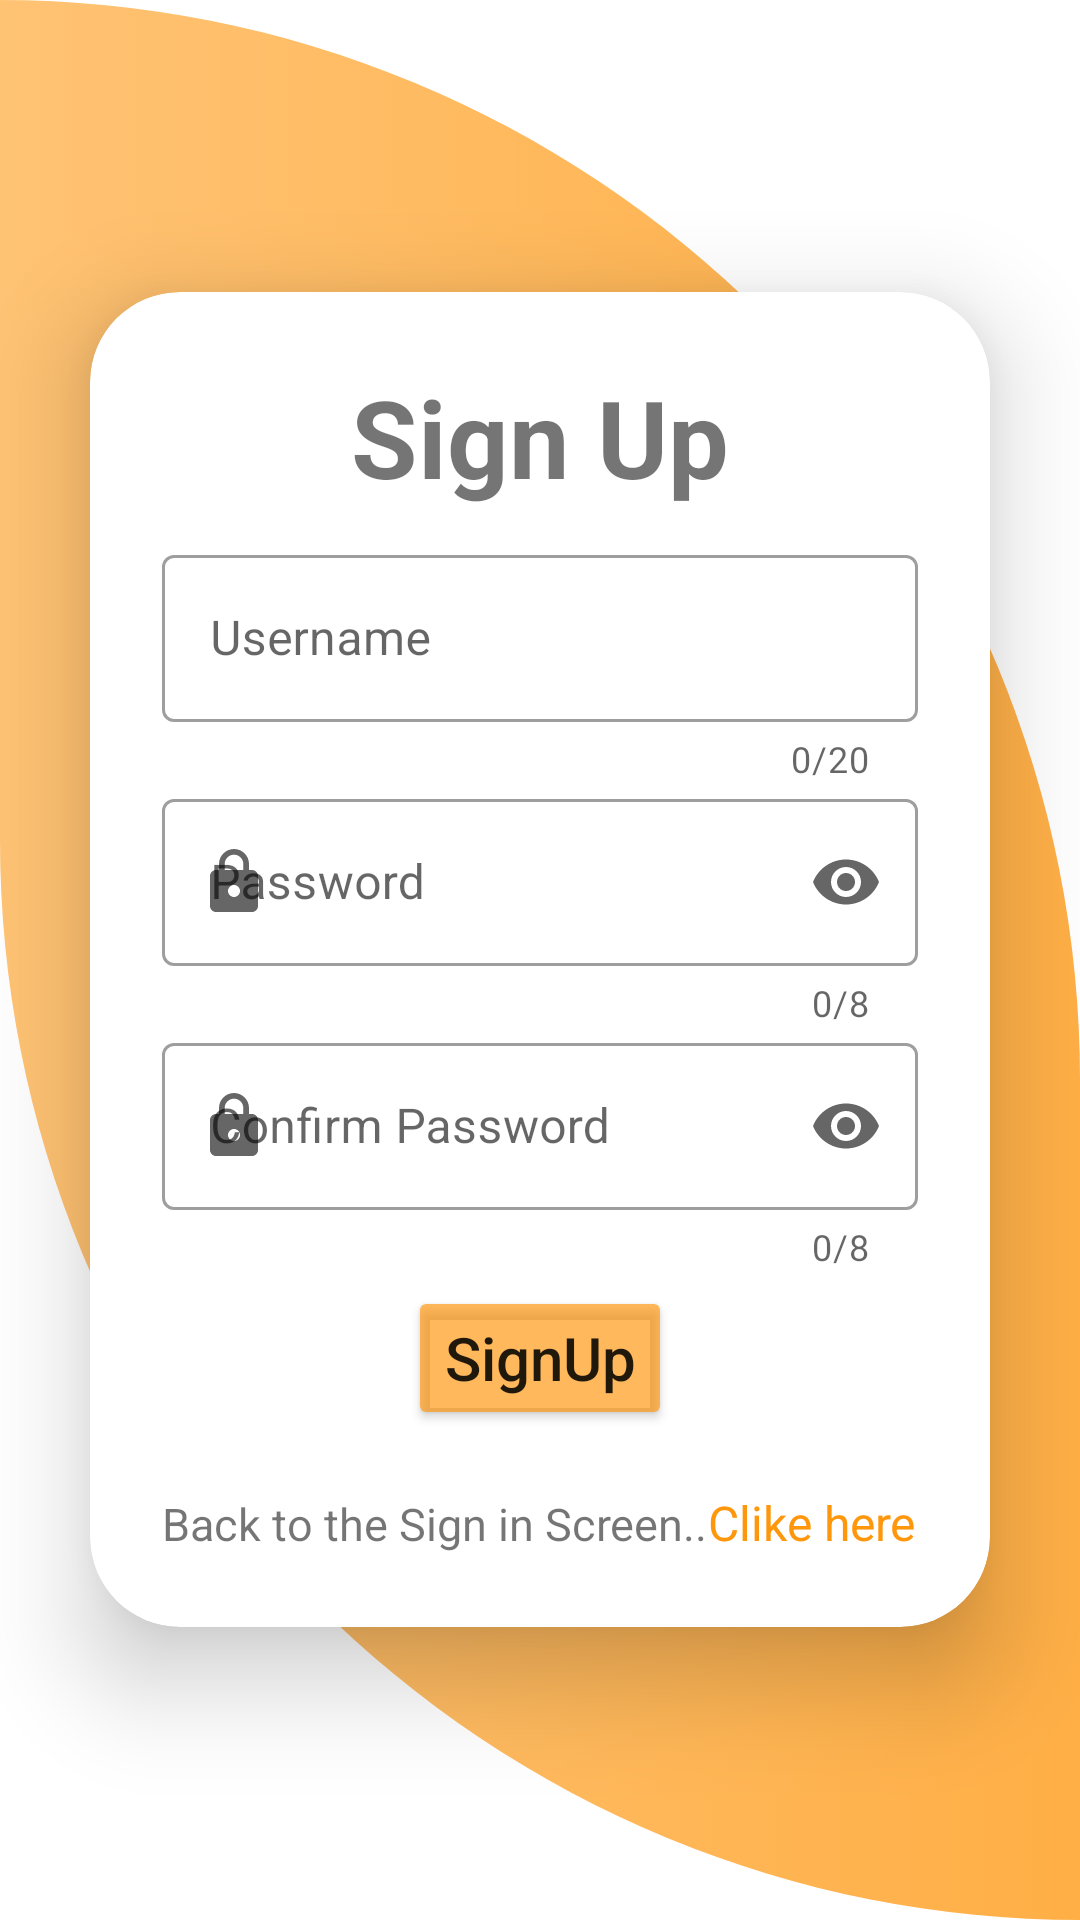

Produce the Android XML layout that renders to this screen, including the resource entries it uses.
<!-- AndroidManifest.xml: application theme Theme.ActiveDayTracker -->
<!-- res/layout/sign_up.xml -->
<?xml version="1.0" encoding="utf-8"?>
<LinearLayout
    xmlns:android="http://schemas.android.com/apk/res/android"
    xmlns:app="http://schemas.android.com/apk/res-auto"
    xmlns:tools="http://schemas.android.com/tools"
    android:layout_width="match_parent"
    android:layout_height="match_parent"
    android:orientation="vertical"
    android:gravity="center"
    android:background="@drawable/b"
    tools:context=".activties.SignUp">

    <androidx.cardview.widget.CardView
        android:layout_width="match_parent"
        android:layout_height="wrap_content"
        android:layout_margin="30dp"
        app:cardCornerRadius="30dp"
        app:cardElevation="20dp">

        <LinearLayout
            android:layout_width="match_parent"
            android:layout_height="wrap_content"
            android:orientation="vertical"
            android:layout_gravity="center_horizontal"
            android:padding="24dp"

            >

            <TextView
                android:layout_width="match_parent"
                android:layout_height="wrap_content"
                android:text="Sign Up"
                android:textSize="36sp"
                android:textAlignment="center"
                android:layout_marginBottom="10dp"
                android:textStyle="bold"
                />

            <com.google.android.material.textfield.TextInputLayout
                android:id="@+id/userSignUp"
                style="@style/Widget.MaterialComponents.TextInputLayout.OutlinedBox"
                android:layout_width="match_parent"
                android:layout_height="wrap_content"
                android:hint="Username"
                app:counterEnabled="true"
                app:counterMaxLength="20"
                app:endIconMode="clear_text"
                app:startIconDrawable="@drawable/ic_person">


                <com.google.android.material.textfield.TextInputEditText
                    android:layout_width="match_parent"
                    android:layout_height="wrap_content"
                    android:inputType="text"
                    android:maxLength="21" />

            </com.google.android.material.textfield.TextInputLayout>


            <com.google.android.material.textfield.TextInputLayout
                android:id="@+id/passwordSignUp"
                style="@style/Widget.MaterialComponents.TextInputLayout.OutlinedBox"
                android:layout_width="match_parent"
                android:layout_height="wrap_content"
                android:hint="Password"
                app:counterEnabled="true"
                app:counterMaxLength="8"
                app:endIconMode="password_toggle"
                app:startIconDrawable="@drawable/ic_clock">

                <com.google.android.material.textfield.TextInputEditText
                    android:layout_width="match_parent"
                    android:layout_height="wrap_content"
                    android:inputType="textPassword"
                    android:maxLength="9" />
            </com.google.android.material.textfield.TextInputLayout>

            <com.google.android.material.textfield.TextInputLayout
                android:id="@+id/passwordSignUp2"
                style="@style/Widget.MaterialComponents.TextInputLayout.OutlinedBox"
                android:layout_width="match_parent"
                android:layout_height="wrap_content"
                android:hint="Confirm Password"
                app:counterEnabled="true"
                app:counterMaxLength="8"
                app:endIconMode="password_toggle"
                app:startIconDrawable="@drawable/ic_clock">

                <com.google.android.material.textfield.TextInputEditText
                    android:layout_width="match_parent"
                    android:layout_height="wrap_content"
                    android:inputType="textPassword"
                    android:maxLength="9" />
            </com.google.android.material.textfield.TextInputLayout>




            <Button
                android:id="@+id/signupBtn"
                android:backgroundTint="#A4FF9100"
                android:layout_width="wrap_content"
                android:layout_height="wrap_content"
                android:textSize="20dp"
                android:layout_marginTop="5dp"
                android:text="SignUp"
                android:layout_gravity="center"

                android:textAllCaps="false" />

            <LinearLayout
                android:layout_width="match_parent"
                android:layout_height="wrap_content"
                android:orientation="horizontal"
                android:layout_marginTop="20dp">

                <TextView
                    android:layout_width="wrap_content"
                    android:layout_height="wrap_content"
                    android:text="Back to the Sign in Screen.."
                    android:drawableStart="@drawable/baseline_arrow_back_20"
                    android:textSize="15dp"

                    />

                <TextView
                    android:id="@+id/backsignin"
                    android:layout_width="wrap_content"
                    android:layout_height="wrap_content"
                    android:text="Clike here"
                    android:textSize="16dp"
                    android:textColor="#F2FF9100"
                    />













            </LinearLayout>

        </LinearLayout>
    </androidx.cardview.widget.CardView>

</LinearLayout>
<!-- resources referenced by this layout -->
<resources>
  <!-- drawable b (drawable) -->
  <?xml version="1.0" encoding="utf-8"?>
  <selector xmlns:android="http://schemas.android.com/apk/res/android">
  
      <item
  
          >
  
          <shape android:shape="rectangle"  >
  
              <gradient android:startColor="#8BFF9100"
                  android:endColor="#BAFF9100"
                  />
              <corners
                  android:bottomLeftRadius="400dp"
                  android:topRightRadius="400dp"
  
                  />
  
  
          </shape>
  
  
  
  
      </item>
  </selector>
  <!-- drawable ic_clock (drawable) -->
  <vector xmlns:android="http://schemas.android.com/apk/res/android" android:width="24dp" android:height="24dp" android:viewportWidth="24" android:viewportHeight="24" android:tint="?attr/colorControlNormal">
      <path android:fillColor="@android:color/black" android:pathData="M18,8h-1L17,6c0,-2.76 -2.24,-5 -5,-5S7,3.24 7,6v2L6,8c-1.1,0 -2,0.9 -2,2v10c0,1.1 0.9,2 2,2h12c1.1,0 2,-0.9 2,-2L20,10c0,-1.1 -0.9,-2 -2,-2zM12,17c-1.1,0 -2,-0.9 -2,-2s0.9,-2 2,-2 2,0.9 2,2 -0.9,2 -2,2zM15.1,8L8.9,8L8.9,6c0,-1.71 1.39,-3.1 3.1,-3.1 1.71,0 3.1,1.39 3.1,3.1v2z"/>
  </vector>
  <style name="Theme.ActiveDayTracker" parent="Base.Theme.ActiveDayTracker" />
  <style name="Base.Theme.ActiveDayTracker" parent="Theme.MaterialComponents.Light.NoActionBar">
          
          
      </style>
</resources>
